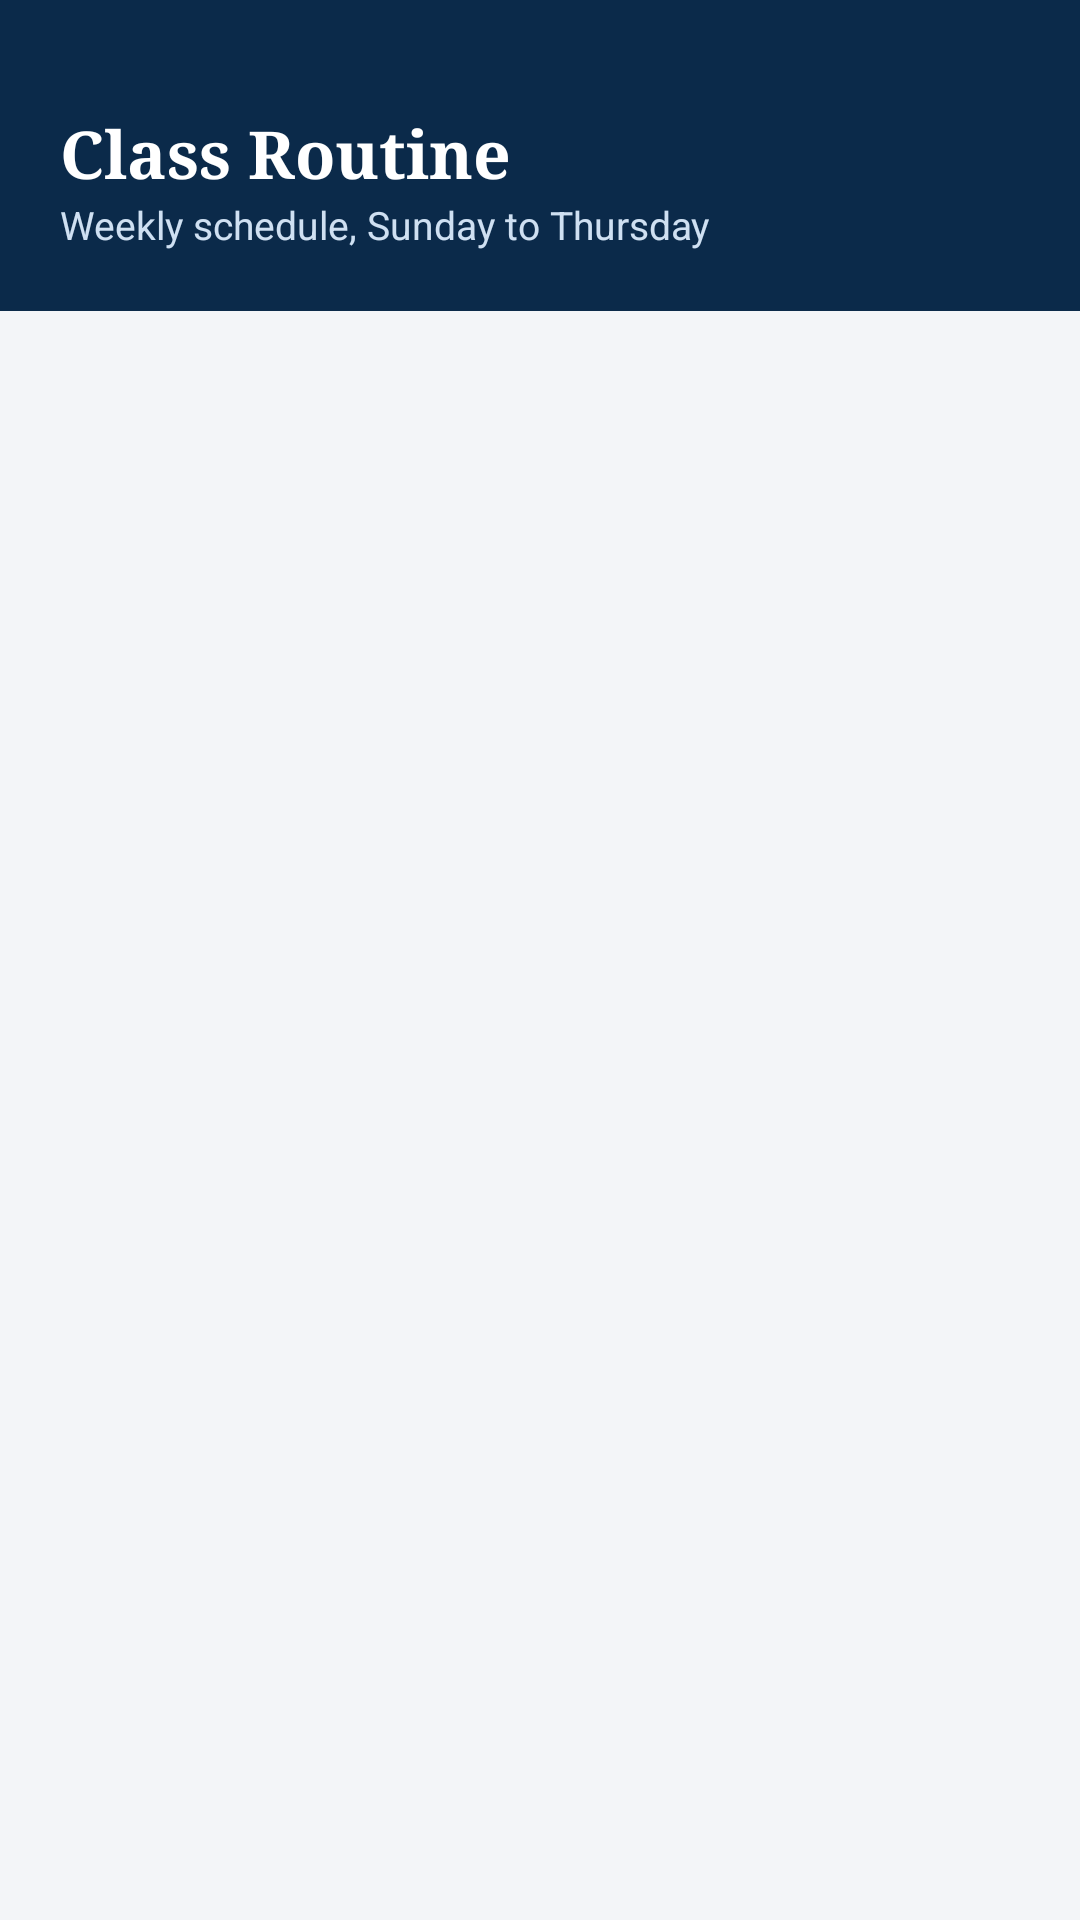

Android layout source for this screen:
<!-- AndroidManifest.xml: application theme Theme.UniHub -->
<!-- res/layout/activity_routine.xml -->
<?xml version="1.0" encoding="utf-8"?>
<FrameLayout xmlns:android="http://schemas.android.com/apk/res/android"
    xmlns:app="http://schemas.android.com/apk/res-auto"
    android:layout_width="match_parent" android:layout_height="match_parent">
    <LinearLayout android:layout_width="match_parent" android:layout_height="match_parent"
        android:orientation="vertical">
        <LinearLayout style="@style/Header" android:layout_width="match_parent" android:layout_height="wrap_content"
            android:orientation="vertical">
            <TextView style="@style/HeaderTitle" android:layout_width="wrap_content"
                android:layout_height="wrap_content" android:text="@string/class_routine" />
            <TextView android:id="@+id/tvSub" style="@style/HeaderSub" android:layout_width="wrap_content"
                android:layout_height="wrap_content" android:text="@string/weekly_schedule_sunday_to_thursday" />
        </LinearLayout>
        <TextView android:id="@+id/tvOffline" style="@style/OfflineBar" android:layout_width="match_parent"
            android:layout_height="wrap_content" android:text="@string/offline_routine_bar" />
        <HorizontalScrollView android:layout_width="match_parent" android:layout_height="wrap_content"
            android:scrollbars="none" android:paddingStart="12dp" android:paddingEnd="12dp"
            android:paddingTop="12dp" android:paddingBottom="0dp">
            <com.google.android.material.button.MaterialButtonToggleGroup android:id="@+id/toggleGroups"
                android:layout_width="wrap_content" android:layout_height="wrap_content"
                app:singleSelection="true" app:selectionRequired="true" />
        </HorizontalScrollView>
        <HorizontalScrollView android:layout_width="match_parent" android:layout_height="wrap_content"
            android:scrollbars="none" android:paddingStart="12dp" android:paddingEnd="12dp"
            android:paddingTop="8dp" android:paddingBottom="4dp">
            <com.google.android.material.button.MaterialButtonToggleGroup android:id="@+id/toggleDays"
                android:layout_width="wrap_content" android:layout_height="wrap_content"
                app:singleSelection="true" app:selectionRequired="true" />
        </HorizontalScrollView>
        <TextView android:id="@+id/tvDayTitle" style="@style/TitleText" android:layout_width="match_parent"
            android:layout_height="wrap_content" android:padding="16dp" android:paddingBottom="4dp" />
        <TextView android:id="@+id/tvEmpty" style="@style/MetaText" android:layout_width="match_parent"
            android:layout_height="wrap_content" android:gravity="center" android:padding="32dp"
            android:textSize="15sp" android:visibility="gone" />
        <androidx.recyclerview.widget.RecyclerView android:id="@+id/recycler"
            android:layout_width="match_parent" android:layout_height="0dp" android:layout_weight="1"
            android:clipToPadding="false" android:padding="10dp" android:paddingBottom="96dp" />
    </LinearLayout>
    <com.google.android.material.floatingactionbutton.ExtendedFloatingActionButton
        android:id="@+id/fabAdd" android:layout_width="wrap_content" android:layout_height="wrap_content"
        android:layout_gravity="bottom|end" android:layout_margin="20dp" android:text="@string/add_class"
        android:textColor="@color/white" app:backgroundTint="?attr/colorPrimary" android:visibility="gone" />
</FrameLayout>
<!-- resources referenced by this layout -->
<resources>
  <color name="white">#FFFFFF</color>
  <string name="add_class">Add Class</string>
  <string name="class_routine">Class Routine</string>
  <string name="offline_routine_bar">You are offline. Showing saved routine. Reconnect for the latest.</string>
  <string name="weekly_schedule_sunday_to_thursday">Weekly schedule, Sunday to Thursday</string>
  <style name="Header">
          <item name="android:background">@color/navy</item>
          <item name="android:paddingStart">20dp</item>
          <item name="android:paddingEnd">20dp</item>
          <item name="android:paddingTop">36dp</item>
          <item name="android:paddingBottom">20dp</item>
      </style>
  <style name="HeaderSub">
          <item name="android:textColor">#CFE0F2</item>
          <item name="android:textSize">13sp</item>
      </style>
  <style name="HeaderTitle">
          <item name="android:fontFamily">serif</item>
          <item name="android:textColor">@color/white</item>
          <item name="android:textSize">22sp</item>
          <item name="android:textStyle">bold</item>
      </style>
  <style name="MetaText">
          <item name="android:textColor">@color/muted</item>
          <item name="android:textSize">13sp</item>
      </style>
  <style name="OfflineBar">
          <item name="android:background">@color/danger</item>
          <item name="android:textColor">@color/white</item>
          <item name="android:textSize">13sp</item>
          <item name="android:textStyle">bold</item>
          <item name="android:gravity">center</item>
          <item name="android:paddingTop">8dp</item>
          <item name="android:paddingBottom">8dp</item>
          <item name="android:paddingStart">16dp</item>
          <item name="android:paddingEnd">16dp</item>
          <item name="android:visibility">gone</item>
      </style>
  <style name="TitleText">
          <item name="android:textColor">@color/ink</item>
          <item name="android:textSize">16sp</item>
          <item name="android:textStyle">bold</item>
      </style>
  <style name="Theme.UniHub" parent="Theme.MaterialComponents.DayNight.NoActionBar">
          <item name="colorPrimary">@color/navy</item>
          <item name="colorPrimaryVariant">@color/navy_dark</item>
          <item name="colorSecondary">@color/blue</item>
          <item name="colorOnPrimary">@color/white</item>
          <item name="colorSurface">@color/card</item>
          <item name="colorOnSurface">@color/ink</item>
          <item name="android:textColorPrimary">@color/ink</item>
          <item name="android:textColorSecondary">@color/muted</item>
          <item name="android:statusBarColor">@color/navy_dark</item>
          <item name="android:windowBackground">@color/bg</item>
          <item name="materialButtonStyle">@style/Widget.UniHub.Button</item>
          <item name="android:forceDarkAllowed">false</item>
      </style>
  <color name="navy">#0B2A4A</color>
  <color name="muted">#5F6B7A</color>
  <color name="danger">#B3261E</color>
  <color name="ink">#1A2433</color>
  <color name="navy_dark">#071C33</color>
  <color name="blue">#1F6FB2</color>
  <color name="card">#FFFFFF</color>
  <color name="bg">#F3F5F8</color>
  <style name="Widget.UniHub.Button" parent="Widget.MaterialComponents.Button">
          <item name="cornerRadius">4dp</item>
          <item name="android:textAllCaps">false</item>
          <item name="android:letterSpacing">0</item>
      </style>
</resources>
